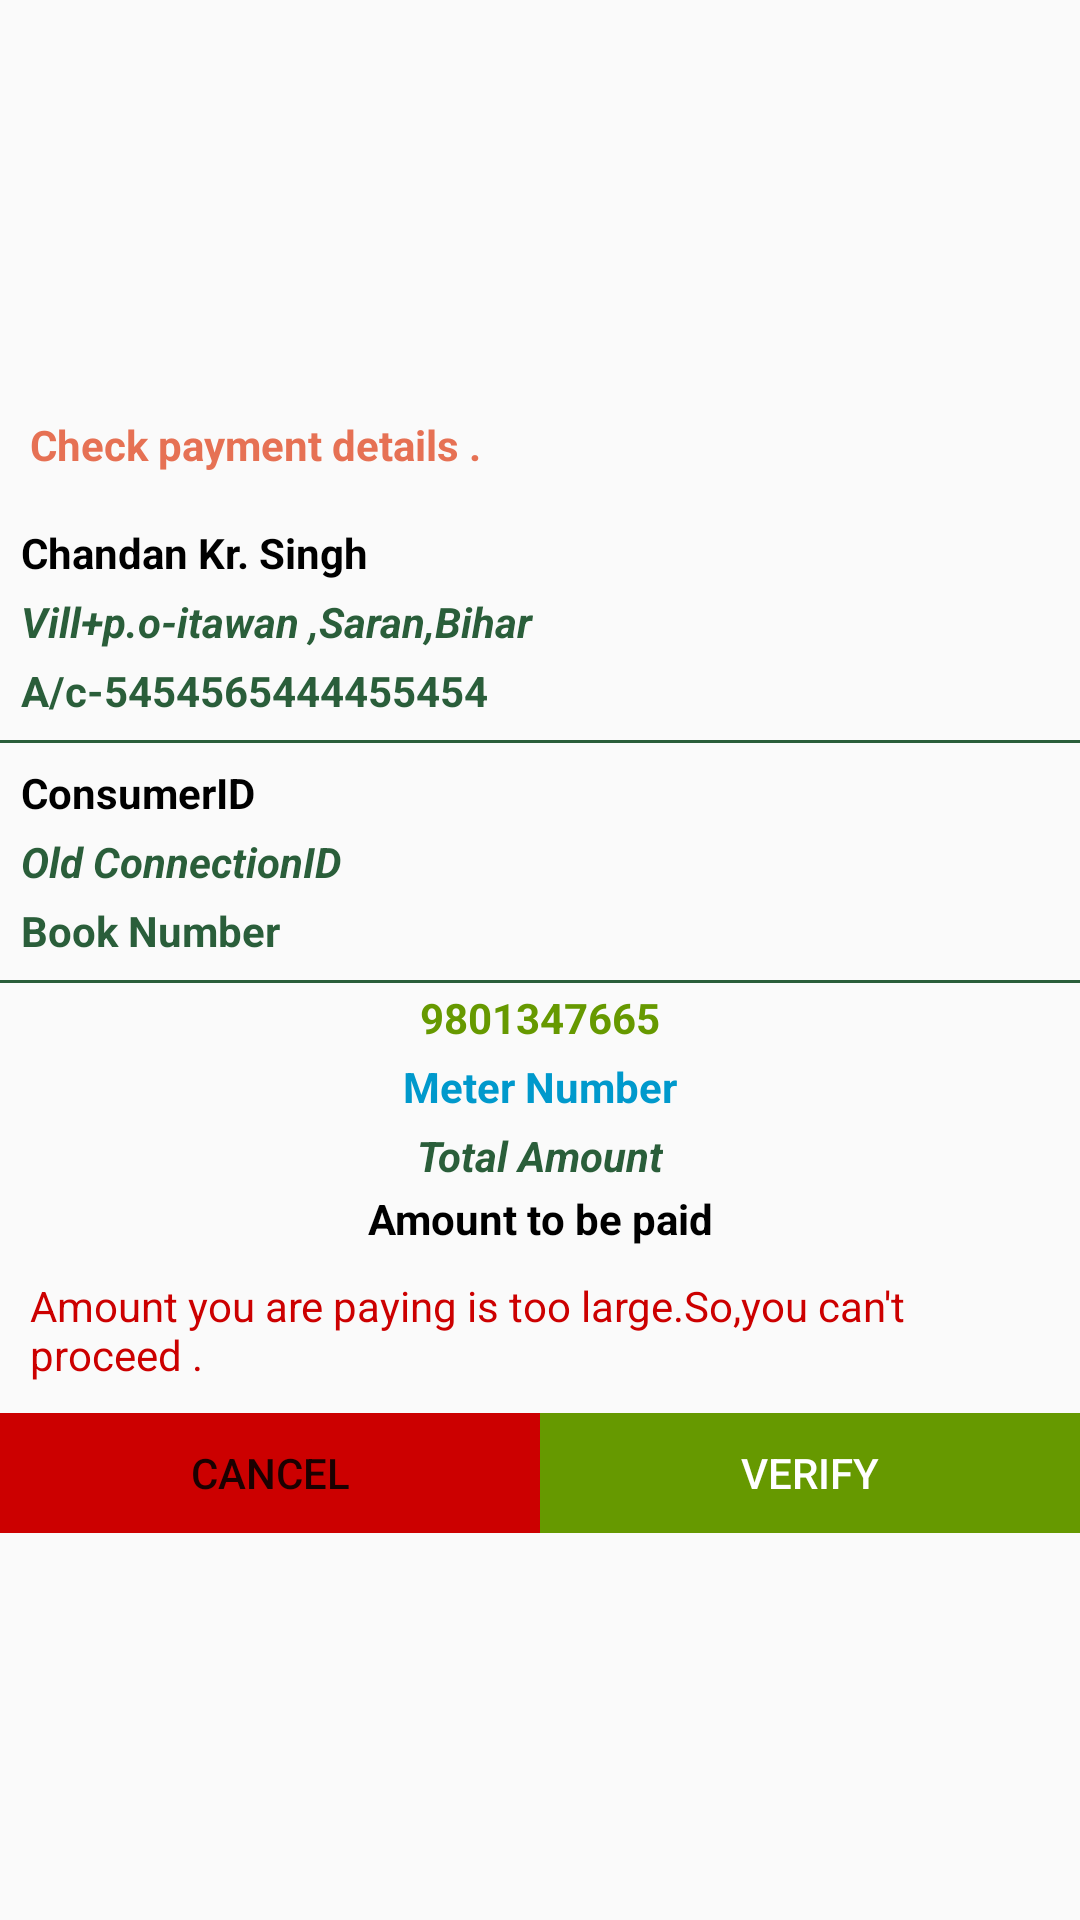

Reconstruct the res/layout file that produces this screen, plus the resources it refers to.
<!-- AndroidManifest.xml: application theme AppTheme -->
<!-- res/layout/pay_details_dialog.xml -->
<?xml version="1.0" encoding="utf-8"?>
<RelativeLayout xmlns:android="http://schemas.android.com/apk/res/android"
    android:layout_width="match_parent"
    android:layout_height="match_parent">

    <LinearLayout
        android:layout_width="match_parent"
        android:layout_height="wrap_content"
        android:layout_centerInParent="true"
        android:orientation="vertical">

        <TextView
            android:layout_width="match_parent"
            android:layout_height="wrap_content"
            android:padding="10dp"
            android:text="Check payment details ."
            android:textColor="@color/colorPrimary"
            android:textStyle="bold" />

        <LinearLayout
            android:layout_width="match_parent"
            android:layout_height="wrap_content"
            android:orientation="vertical">

            <LinearLayout
                android:layout_width="match_parent"
                android:layout_height="wrap_content"
                android:layout_margin="5dp"
                android:orientation="vertical">

                <TextView
                    android:id="@+id/text_consumer_name"
                    android:layout_width="wrap_content"
                    android:layout_height="wrap_content"
                    android:layout_margin="2dp"
                    android:text="Chandan Kr. Singh"
                    android:textColor="@android:color/black"
                    android:textStyle="bold" />

                <TextView
                    android:id="@+id/text_address"
                    android:layout_width="wrap_content"
                    android:layout_height="wrap_content"
                    android:layout_margin="2dp"
                    android:singleLine="false"
                    android:text="Vill+p.o-itawan ,Saran,Bihar"
                    android:textColor="@color/colorAccent"
                    android:textStyle="bold|italic" />

                <TextView
                    android:id="@+id/text_ac_no"
                    android:layout_width="wrap_content"
                    android:layout_height="wrap_content"
                    android:layout_margin="2dp"
                    android:text="A/c-5454565444455454"
                    android:textColor="@color/colorAccent"
                    android:textStyle="bold" />
            </LinearLayout>
            <View
                android:layout_width="match_parent"
                android:layout_height="1dp"
                android:background="@color/colorAccent"/>
            <LinearLayout
                android:layout_width="match_parent"
                android:layout_height="wrap_content"
                android:layout_margin="5dp"
                android:orientation="vertical">

                <TextView
                    android:id="@+id/text_con_id"
                    android:layout_width="wrap_content"
                    android:layout_height="wrap_content"
                    android:layout_margin="2dp"
                    android:text="ConsumerID"
                    android:textColor="@android:color/black"
                    android:textStyle="bold" />

                <TextView
                    android:id="@+id/text_old_con_id"
                    android:layout_width="wrap_content"
                    android:layout_height="wrap_content"
                    android:layout_margin="2dp"
                    android:text="Old ConnectionID"
                    android:textColor="@color/colorAccent"
                    android:textStyle="bold|italic" />

                <TextView
                    android:id="@+id/text_book_no"
                    android:layout_width="wrap_content"
                    android:layout_height="wrap_content"
                    android:layout_margin="2dp"
                    android:text="Book Number"
                    android:textColor="@color/colorAccent"
                    android:textStyle="bold" />
            </LinearLayout>
        </LinearLayout>
        <View
            android:layout_width="match_parent"
            android:layout_height="1dp"
            android:background="@color/colorAccent"/>
        <LinearLayout
            android:layout_width="match_parent"
            android:layout_height="wrap_content"
            android:orientation="vertical">

            <TextView
                android:id="@+id/text_mobile"
                android:layout_width="wrap_content"
                android:layout_height="wrap_content"
                android:layout_gravity="center_horizontal"
                android:layout_margin="2dp"
                android:text="9801347665"
                android:textColor="@android:color/holo_green_dark"
                android:textStyle="bold" />

            <TextView
                android:id="@+id/text_meter_no"
                android:layout_width="wrap_content"
                android:layout_height="wrap_content"
                android:layout_gravity="center_horizontal"
                android:layout_margin="2dp"
                android:text="Meter Number"
                android:textColor="@color/holo_blue_dark"
                android:textStyle="bold" />

            <TextView
                android:id="@+id/total_amount"
                android:layout_width="wrap_content"
                android:layout_height="wrap_content"
                android:layout_gravity="center_horizontal"
                android:layout_margin="2dp"
                android:text="Total Amount"
                android:textColor="@color/colorAccent"
                android:textStyle="bold|italic" />

            <TextView
                android:id="@+id/text_amount_paid"
                android:layout_width="match_parent"
                android:layout_height="wrap_content"
                android:gravity="center"
                android:text="Amount to be paid"
                android:textColor="@android:color/black"
                android:textStyle="bold" />

           <TextView
               android:id="@+id/check_con_pay"
               android:layout_width="wrap_content"
               android:layout_height="wrap_content"
               android:textColor="@android:color/holo_red_dark"
               android:padding="10dp"
               android:gravity="left"
               android:text="Amount you are paying is too large.So,you can't proceed ."/>
        </LinearLayout>

        <LinearLayout
            android:layout_width="match_parent"
            android:layout_height="wrap_content">

            <Button
                android:id="@+id/cancel_pay"
                android:layout_width="0dp"
                android:layout_height="40dp"
                android:layout_weight=".5"
                android:background="@drawable/right_button"
                android:text="Cancel" />

            <Button
                android:id="@+id/verify_pay"
                android:layout_width="0dp"
                android:layout_height="40dp"
                android:layout_weight=".5"
                android:background="@drawable/left_button"
                android:text="Verify"
                android:textColor="@android:color/white" />
        </LinearLayout>
    </LinearLayout>
</RelativeLayout>
<!-- resources referenced by this layout -->
<resources>
  <color name="colorAccent">#2a5e3a</color>
  <color name="colorPrimary">#e67154</color>
  <color name="holo_blue_dark">#ff0099cc</color>
  <!-- drawable left_button (drawable) -->
  <?xml version="1.0" encoding="UTF-8"?>
  <shape xmlns:android="http://schemas.android.com/apk/res/android" android:id="@+id/listview_background_shape">
      <stroke android:width="2dp" android:color="@android:color/holo_green_dark" />
      <padding android:left="2dp"
          android:top="2dp"
          android:right="2dp"
          android:bottom="2dp" />
     
      <solid android:color="@android:color/holo_green_dark" />
  </shape>
  <!-- drawable right_button (drawable) -->
  <?xml version="1.0" encoding="UTF-8"?>
  <shape xmlns:android="http://schemas.android.com/apk/res/android" android:id="@+id/listview_background_shape">
      <stroke android:width="2dp" android:color="@android:color/holo_red_dark" />
      <padding android:left="2dp"
          android:top="2dp"
          android:right="2dp"
          android:bottom="2dp" />
    
      <solid android:color="@android:color/holo_red_dark" />
  </shape>
  <style name="AppTheme" parent="Theme.AppCompat.Light.NoActionBar">
          
          <item name="colorPrimary">@color/colorPrimary</item>
          <item name="colorPrimaryDark">@color/colorPrimaryDark</item>
          <item name="colorAccent">@color/colorAccent</item>
      </style>
  <color name="colorPrimaryDark">#9f4a30</color>
</resources>
